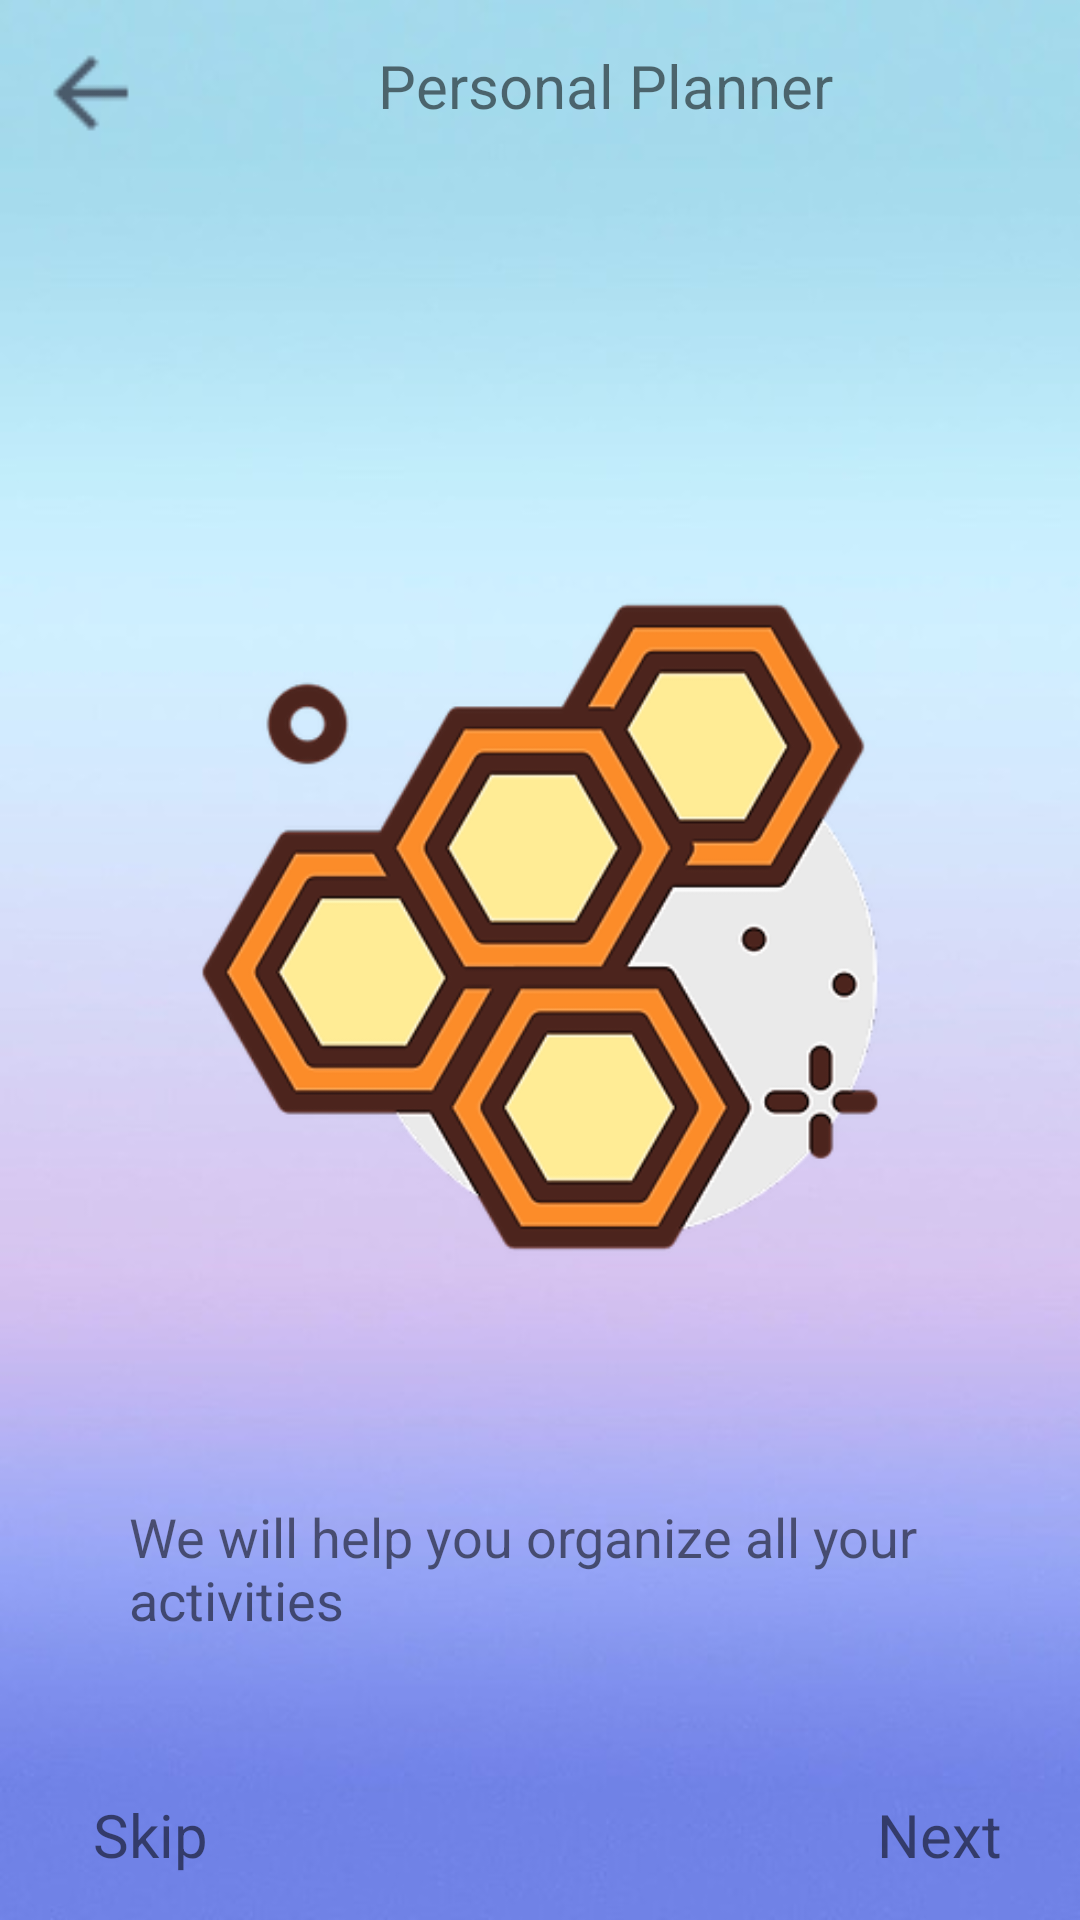

Here is an Android app screen rendered from its layout file. Give the layout XML and the strings, colors and styles it references.
<!-- AndroidManifest.xml: application theme AppTheme -->
<!-- res/layout/activity_dashboard1.xml -->
<?xml version="1.0" encoding="utf-8"?>
<RelativeLayout
    xmlns:android="http://schemas.android.com/apk/res/android"
    xmlns:app="http://schemas.android.com/apk/res-auto"
    xmlns:tools="http://schemas.android.com/tools"
    android:layout_width="match_parent"
    android:layout_height="match_parent"
    android:background="@drawable/background3"
    tools:context=".Dashboard1Activity">

    <include
        layout="@layout/dashboard1_layout"
        android:layout_width="396dp"
        android:layout_height="659dp"
        android:layout_centerInParent="true" />

</RelativeLayout>
<!-- res/layout/dashboard1_layout.xml (included above) -->
<?xml version="1.0" encoding="utf-8"?>
<RelativeLayout
    xmlns:android="http://schemas.android.com/apk/res/android" android:layout_width="match_parent"
    android:layout_height="match_parent">


    <ImageView
        android:id="@+id/iv_barrow"
        android:layout_width="64dp"
        android:layout_height="44dp"
        android:layout_alignParentLeft="true"
        android:layout_marginLeft="-2dp"
        android:layout_marginTop="9dp"
        android:src="@drawable/ic_back_arrow" />

    <TextView
        android:id="@+id/tv_pplanner"
        android:layout_width="234dp"
        android:layout_height="50dp"
        android:layout_alignParentStart="true"
        android:layout_centerHorizontal="true"
        android:layout_marginStart="126dp"
        android:layout_marginTop="15dp"
        android:ems="10"
        android:text="@string/personal_planner"
        android:textSize="20sp" />

    <ImageView
        android:id="@+id/iv_hex"
        android:layout_width="match_parent"
        android:layout_height="282dp"
        android:layout_alignParentTop="true"
        android:layout_marginTop="168dp"
        android:src="@drawable/hex1" />

    <ImageView
        android:layout_width="match_parent"
        android:layout_height="89dp"
        android:layout_below="@id/tv_help"
        android:layout_marginTop="106dp"
        android:src="@drawable/ic_dots" />

    <TextView
        android:id="@+id/tv_help"
        android:layout_width="wrap_content"
        android:layout_height="wrap_content"
        android:layout_below="@id/iv_hex"
        android:layout_alignParentStart="true"
        android:layout_centerHorizontal="true"
        android:layout_marginStart="43dp"
        android:layout_marginTop="50dp"
        android:text="@string/we_will_help_you_organize_all_your_activities"
        android:textSize="18sp" />

    <TextView
        android:id="@+id/tv_skip"
        android:layout_width="wrap_content"
        android:layout_height="wrap_content"

        android:layout_below="@id/iv_hex"
        android:layout_alignParentStart="true"
        android:layout_marginStart="31dp"
        android:layout_marginTop="148dp"
        android:text="@string/skip"
        android:textSize="20sp" />

    <TextView
        android:id="@+id/tv_next"
        android:layout_width="wrap_content"
        android:layout_height="wrap_content"
        android:layout_below="@id/iv_hex"
        android:layout_alignParentEnd="true"
        android:layout_marginTop="148dp"
        android:layout_marginEnd="26dp"
        android:text="@string/next"
        android:textSize="20sp" />
    
    </RelativeLayout>
<!-- resources referenced by this layout -->
<resources>
  <!-- drawable background3: jpg bitmap (drawable-hdpi, 4733 bytes) -->
  <!-- drawable hex1: png bitmap (drawable-hdpi, 63243 bytes) -->
  <!-- drawable ic_back_arrow: png bitmap (drawable-hdpi, 181 bytes) -->
  <!-- drawable ic_dots (drawable-anydpi) -->
  <vector xmlns:android="http://schemas.android.com/apk/res/android"
      android:width="24dp"
      android:height="24dp"
      android:viewportWidth="28.8"
      android:viewportHeight="28.8"
      android:tint="#333333"
      android:alpha="0.6">
    <group android:translateX="2.4"
        android:translateY="2.4">
        <path
            android:fillColor="#FF000000"
            android:pathData="M6,10c-1.1,0 -2,0.9 -2,2s0.9,2 2,2 2,-0.9 2,-2 -0.9,-2 -2,-2zM18,10c-1.1,0 -2,0.9 -2,2s0.9,2 2,2 2,-0.9 2,-2 -0.9,-2 -2,-2zM12,10c-1.1,0 -2,0.9 -2,2s0.9,2 2,2 2,-0.9 2,-2 -0.9,-2 -2,-2z"/>
    </group>
  </vector>
  <string name="next">Next</string>
  <string name="personal_planner">Personal Planner</string>
  <string name="remember_me">Remember Me</string>
  <string name="skip">Skip</string>
  <string name="we_will_help_you_organize_all_your_activities">We will help you organize all your activities</string>
  <style name="AppTheme" parent="Theme.AppCompat.Light.NoActionBar">
          
          <item name="colorPrimary">@color/colorPrimary</item>
          <item name="colorPrimaryDark">@color/colorPrimaryDark</item>
          <item name="colorAccent">@color/colorAccent</item>
      <item name="android:windowFullscreen">true</item>
          <item name="windowNoTitle">true</item>
          <item name="windowActionBar">false</item>
      </style>
  <color name="colorPrimary">#00BCD4</color>
  <color name="colorPrimaryDark">#dddddd</color>
  <color name="colorAccent">#2196f1</color>
</resources>
